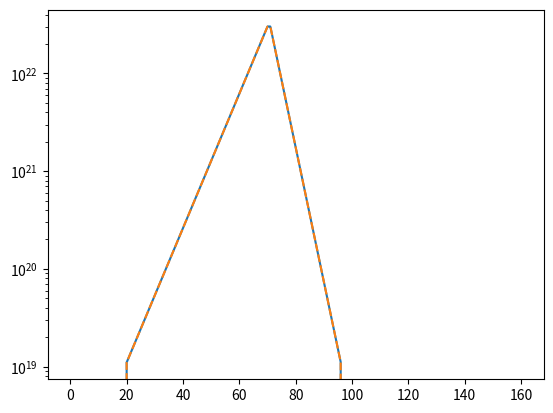

The matplotlib source for this figure:
import numpy as np

x = np.linspace(0, 160, 1600)

n0 = 55./2.*1.1e21

pres = 20.   # start position of preplasma
prel = 50.   # length of preplasma
prew = 1.   # width of the target

rear_start = pres+prel+prew  # start position of rear plasma
rear_length = 25.   # length of rear plasma

def preplasma(x):
    """
    x      : float, position [array]
    y      : float, position [array], for now, transverse profile is neglected
    n_max  : float, maximum preplasma density [which is the target density]
    n_min  : float, minimum preplasma density
    start  : float, start position of preplasma
    length : float, length of preplasma
    plateau: float, width of the target
    """
    start = pres
    length = prel
    plateau = prew
    n_max = n0 #dene
    n_min = 0.01*1.1e21
    if x <= start:
        return 0.
    elif x <= (start+length):
        return n_max*np.exp(np.log(n_max/n_min)*((x-(start+length))/length))
    elif x <= (start+length+plateau):
        return 1.*n_max
    else:
        return 0.

def rear_plasma(x):
    """
    x      : float, position [array]
    y      : float, position [array], for now, transverse profile is neglected
    n_max  : float, maximum preplasma density [which is the target density]
    n_min  : float, minimum preplasma density
    start  : float, start position of preplasma
    length : float, length of preplasma
    plateau: float, width of the target
    """
    start = rear_start
    length = rear_length
    # plateau = 0.
    n_max = n0 #dene
    n_min = 0.01*1.1e21
    if x <= start:
        return 0.
    elif x <= (start+length):
        return n_max*np.exp(np.log(n_max/n_min)*((start-x)/length))
    # elif x <= (start+length+plateau):
    #     return 1.*n_max
    else:
        return 0.

density = np.array([preplasma(xi)+rear_plasma(xi) for xi in x])



n_max = n0
n_min = 0.01*1.1e21

def preplasma2(x):
    if x < pres:
        return 0.0
    elif x <= pres + prel:
        # ramp up: n_min -> n_max
        t = (x - pres) / prel  # 0..1
        return n_min * np.exp(np.log(n_max/n_min) * t)
    elif x <= pres + prel + prew:
        # solid target plateau
        return n_max
    else:
        return 0.0

def rear_plasma2(x):
    if x < rear_start:
        return 0.0
    elif x <= rear_start + rear_length:
        # ramp down: n_max -> n_min
        t = (x - rear_start) / rear_length  # 0..1
        return n_max * np.exp(np.log(n_min/n_max) * t)
    else:
        return 0.0

density2 = np.array([preplasma2(xi) + rear_plasma2(xi) for xi in x])

import matplotlib.pyplot as plt
plt.plot(x, density, '-')
plt.plot(x, density2, '--')
plt.yscale('log')
plt.show()
